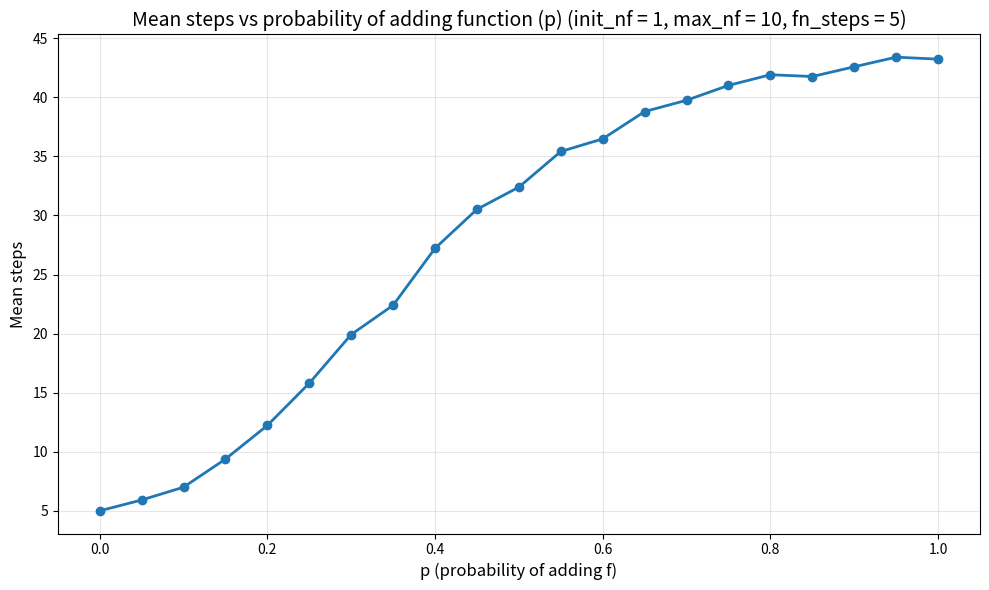

Recreate this plot in Python.
import random as r
import pandas as pd, numpy as np
import matplotlib.pyplot as plt

def simulate(fn_steps: int, init_nf: int, max_nf: int, p_add_f: float) -> int:
    steps = 0

    ks = [0] * init_nf

    # probability 1/len(ks), increment ki, ki <= T; len(ks) <= F.
    while ks[0] < fn_steps:
        add_fn = r.random() < p_add_f
        if add_fn and len(ks) < max_nf:
            ks.append(1)
        else: 
            # index of incrementable ks terms
            ks_arr = np.array(ks)
            incrementable_ixs = np.argwhere(ks_arr < fn_steps).T[0]

            i_ks = r.choice(incrementable_ixs)
            ks[i_ks] += 1
        steps += 1
    
    return steps

def relation_simulate_p(p: float, repeats: int = 1000) -> float:
    results = []
    for _ in range(repeats):
        results.append(simulate(fn_steps=5, init_nf=1, max_nf=10, p_add_f=p))
    return np.mean(np.array(results))


if __name__ == '__main__':
    
    # Plot relation_simulate_p for p from 0.0 to 1.0
    p_values = np.linspace(0.0, 1.0, 21)  # 21 points from 0.0 to 1.0
    mean_steps = [relation_simulate_p(p) for p in p_values]
    
    plt.figure(figsize=(10, 6))
    plt.plot(p_values, mean_steps, marker='o', linewidth=2)
    plt.xlabel('p (probability of adding f)', fontsize=12)
    plt.ylabel('Mean steps', fontsize=12)
    plt.title('Mean steps vs probability of adding function (p) (init_nf = 1, max_nf = 10, fn_steps = 5)', fontsize=14)
    plt.grid(True, alpha=0.3)
    plt.tight_layout()
    plt.savefig('relation_simulate_p.png', dpi=150)
    plt.show()
    
    print(f"Plot saved as 'relation_simulate_p.png'")
    
    # results = []
    # for i in range(300):
    #     results.append(simulate(fn_steps=5, init_nf=1, max_nf=10, p_add_f=0.50))
    # print(pd.DataFrame(results).describe())
    # p=0.50, fn_steps=5, max_nf=10, expectation ~ 60 ~ (5+1) * 10
    # p=0.10, fn_steps=5, max_nf=10, expectation ~ 45 ~ 